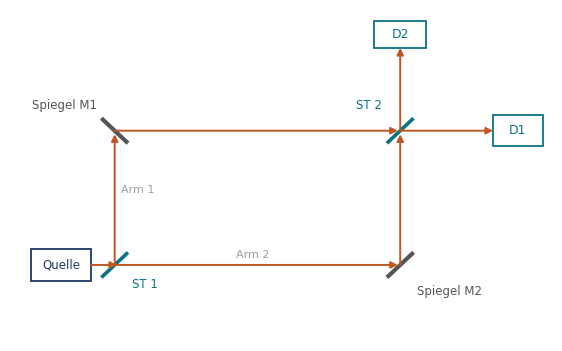

Python code for this plot: (Note: this script raises an exception after producing the figure.)
import matplotlib
matplotlib.use("Agg")
import matplotlib.pyplot as plt
import numpy as np
from matplotlib.patches import Rectangle, FancyArrow, Arc, Circle

plt.rcParams.update({"svg.fonttype":"path","font.family":"DejaVu Sans","font.size":9,
                     "axes.linewidth":0.8,"mathtext.fontset":"dejavusans"})
NAVY="#1F3864"; ORANGE="#C05621"; TEAL="#0B7285"; GREY="#555555"; LGREY="#9E9E9E"
OUT="fig"

def save(fig,name):
    fig.savefig(f"{OUT}/{name}.svg",bbox_inches="tight",transparent=True)
    plt.close(fig)
    print("ok",name)

def arrow(ax,x1,y1,x2,y2,c,ly=1.4,**kw):
    ax.annotate("",xy=(x2,y2),xytext=(x1,y1),
                arrowprops=dict(arrowstyle="-|>",color=c,lw=ly,shrinkA=0,shrinkB=0,
                                mutation_scale=10,**kw))

# ---------------------------------------------------------------- MZI
fig,ax=plt.subplots(figsize=(7.0,4.3))
ax.set_xlim(-0.2,11.2); ax.set_ylim(-0.2,7.2); ax.axis("off")
# Quelle
ax.add_patch(Rectangle((0.25,1.15),1.25,0.7,fc="white",ec=NAVY,lw=1.3))
ax.text(0.875,1.5,"Quelle",ha="center",va="center",fontsize=8.5,color=NAVY)
# Strahl zur ST1
arrow(ax,1.5,1.5,2.05,1.5,ORANGE)
# ST1 (45 Grad)
ax.plot([1.72,2.28],[1.22,1.78],color=TEAL,lw=2.6,solid_capstyle="butt")
ax.text(2.36,1.20,"ST 1",fontsize=8.5,color=TEAL,ha="left",va="top")
# Arm 1: senkrecht nach oben
arrow(ax,2.0,1.5,2.0,4.42,ORANGE)
# Arm 2: waagerecht nach rechts
arrow(ax,2.0,1.5,7.95,1.5,ORANGE)
ax.text(4.9,1.66,"Arm 2",fontsize=8,color=LGREY,ha="center")
ax.text(2.14,3.1,"Arm 1",fontsize=8,color=LGREY,ha="left")
# Spiegel M1 oben links: reflektiert oben -> rechts
ax.plot([1.72,2.28],[4.78,4.22],color=GREY,lw=3,solid_capstyle="butt")
ax.text(1.62,4.92,"Spiegel M1",fontsize=8.5,color=GREY,ha="right",va="bottom")
# Spiegel M2 unten rechts: reflektiert rechts -> oben
ax.plot([7.72,8.28],[1.22,1.78],color=GREY,lw=3,solid_capstyle="butt")
ax.text(8.36,1.05,"Spiegel M2",fontsize=8.5,color=GREY,ha="left",va="top")
# Strahlen von Spiegeln zu ST2
arrow(ax,2.0,4.5,7.95,4.5,ORANGE)
arrow(ax,8.0,1.5,8.0,4.42,ORANGE)
# ST2
ax.plot([7.72,8.28],[4.22,4.78],color=TEAL,lw=2.6,solid_capstyle="butt")
ax.text(7.62,4.92,"ST 2",fontsize=8.5,color=TEAL,ha="right",va="bottom")
# Ausgaenge
arrow(ax,8.0,4.5,9.95,4.5,ORANGE)
arrow(ax,8.0,4.5,8.0,6.35,ORANGE)
# Detektoren
ax.add_patch(Rectangle((9.95,4.15),1.05,0.7,fc="white",ec=TEAL,lw=1.3))
ax.text(10.47,4.5,"D1",ha="center",va="center",fontsize=9,color=TEAL)
ax.add_patch(Rectangle((7.45,6.35),1.1,0.6,fc="white",ec=TEAL,lw=1.3))
ax.text(8.0,6.65,"D2",ha="center",va="center",fontsize=9,color=TEAL)
save(fig,"mzi")

# ---------------------------------------------------------------- Rutherford
fig,ax=plt.subplots(figsize=(6.2,3.4))
ax.set_xlim(-7,9); ax.set_ylim(-5.2,5.2); ax.axis("off")
ax.add_patch(Circle((0,0),0.28,fc=ORANGE,ec="#7a3512",lw=0.8,zorder=5))
ax.text(0,-0.75,"Kern",ha="center",va="top",fontsize=8.5,color="#7a3512")
def orbit(b,color,lw=1.3):
    eps=np.sqrt(1+4*b*b); phi_max=np.arccos(1/eps)
    phi=np.linspace(-phi_max+1e-4,phi_max-1e-4,400)
    r=2*b*b/(eps*np.cos(phi)-1)
    x=r*np.sin(phi); y=r*np.cos(phi)
    m=r<9
    ax.plot(x[m],y[m],color=color,lw=lw)
    arrow(ax,x[m][6],y[m][6],x[m][12],y[m][12],color,ly=lw)
for b,c in [(0.0,ORANGE),(0.45,ORANGE),(1.0,NAVY),(2.0,NAVY),(3.6,NAVY)]:
    if b==0:
        ax.plot([-7,0],[0,0],color=ORANGE,lw=1.3)
        ax.plot([0.35,7],[0,0],color=ORANGE,lw=1.3)
        arrow(ax,4.0,0,5.2,0,ORANGE)
        continue
    orbit(b,c)
ax.text(-6.9,3.9,"Alpha-Teilchen",fontsize=8.5,color=NAVY,ha="left")
arrow(ax,-6.6,3.55,-5.3,3.55,NAVY,ly=1.1)
ax.text(-6.9,-4.6,"kleiner Stoßparameter $\\rightarrow$ große Ablenkung",fontsize=8,color=GREY)
ax.text(-6.9,4.9,"Rutherford-Streuung an Gold",fontsize=9,color=NAVY)
save(fig,"rutherford")

# ---------------------------------------------------------------- Bragg
fig,ax=plt.subplots(figsize=(5.6,3.2))
ax.set_xlim(-1.2,6.4); ax.set_ylim(-2.6,3.0); ax.axis("off")
for y in (0.0,-1.5):
    ax.plot([-1.0,6.0],[y,y],color=GREY,lw=1.1)
    for x in np.arange(-0.9,6.0,0.55):
        ax.plot([x,x],[y-0.10,y+0.10],color=LGREY,lw=0.6)
ax.text(6.15,0.0,"Netzebene 1",fontsize=8,color=GREY,va="center")
ax.text(6.15,-1.5,"Netzebene 2",fontsize=8,color=GREY,va="center")
arrow(ax,1.0,2.6,2.15,1.35,ORANGE)
ax.text(0.78,2.62,"einfallend",fontsize=8,color=ORANGE,ha="left",va="bottom")
arrow(ax,2.55,1.2,3.7,-0.05,ORANGE)
arrow(ax,3.7,-0.05,4.55,0.9,ORANGE)
ax.text(4.6,0.95,"reflektiert",fontsize=8,color=ORANGE,ha="left")
ax.plot([2.35,2.35],[1.4,2.35],color=GREY,lw=0.9,ls="--")
ax.plot([2.35,3.35],[1.4,1.4],color=LGREY,lw=0.9,ls=":")
ax.plot([2.35,3.35],[-1.5,-1.5],color=LGREY,lw=0.9,ls=":")
ax.add_patch(Arc((2.35,1.4),1.4,1.4,theta1=60,theta2=90,color=TEAL,lw=1.0))
ax.text(2.05,1.95,"$\\alpha$",fontsize=9,color=TEAL,ha="right")
ax.annotate("",xy=(1.55,0.0),xytext=(1.55,-1.5),
            arrowprops=dict(arrowstyle="<->",color=TEAL,lw=1.0))
ax.text(1.45,-0.75,"$d$",fontsize=9,color=TEAL,ha="right",va="center")
ax.text(-1.15,-2.45,"Gangunterschied benachbarter Ebenen: $2d\\sin\\alpha$",fontsize=8.5,color=GREY)
save(fig,"bragg")

# ---------------------------------------------------------------- Doppelspalt-Geometrie
fig,ax=plt.subplots(figsize=(6.4,3.2))
ax.set_xlim(-1.0,7.6); ax.set_ylim(-1.9,3.7); ax.axis("off")
for y0,y1 in [(-1.8,-0.95),(-0.55,0.35),(0.75,1.65),(2.05,3.5)]:
    ax.plot([0,0],[y0,y1],color="#333333",lw=2.2,solid_capstyle="butt")
ax.text(-0.12,2.6,"Doppelspalt",rotation=90,va="center",ha="right",fontsize=8.5,color=GREY)
ax.plot([6,6],[-1.7,3.4],color=NAVY,lw=3,solid_capstyle="butt")
ax.text(6.15,3.2,"Schirm",color=NAVY,fontsize=8.5)
# Strahlen von beiden Spalten zum Punkt a_n = 0
arrow(ax,0.05,-0.10,5.95,0.30,ORANGE,ly=1.0)
arrow(ax,0.05,1.20,5.95,0.30,ORANGE,ly=1.0)
ax.plot([0.05,5.95],[-0.50,0.30],color=LGREY,lw=0.8,ls=":")
ax.plot([0.05,5.95],[1.40,0.30],color=LGREY,lw=0.8,ls=":")
ax.plot([0,6],[0.65,0.65],color=GREY,lw=0.8,ls="--")
ax.text(3.0,0.80,"$e$",color=GREY,fontsize=9,ha="center")
ax.annotate("",xy=(5.72,0.30),xytext=(5.72,0.65),
            arrowprops=dict(arrowstyle="<->",color=TEAL,lw=0.9,shrinkA=0,shrinkB=0))
ax.text(5.80,0.47,"$a_n$",color=TEAL,fontsize=9,ha="left",va="center")
ax.add_patch(Arc((0,0.65),2.6,2.6,theta1=-6,theta2=12,color=TEAL,lw=0.9))
ax.text(1.42,0.86,"$\\alpha$",color=TEAL,fontsize=9)
ax.annotate("",xy=(0.32,-0.10),xytext=(0.32,1.20),
            arrowprops=dict(arrowstyle="<->",color="#333333",lw=0.9,shrinkA=0,shrinkB=0))
ax.text(0.40,0.55,"$g$",color="#333333",fontsize=9,va="center")
ax.text(6.15,-0.05,"Maximum $n$-ter\nOrdnung",color=ORANGE,fontsize=7.5,va="top")
save(fig,"doppelspalt_geometrie")

# ---------------------------------------------------------------- QED-Zeiger
fig,ax=plt.subplots(figsize=(4.6,3.0))
ax.set_xlim(-1.5,2.0); ax.set_ylim(-0.6,1.8); ax.axis("off")
ax.set_aspect("equal")
a1=0.0; a2=2.0
v1=np.array([np.cos(a1),np.sin(a1)]); v2=np.array([np.cos(a2),np.sin(a2)])
arrow(ax,0,0,v1[0],v1[1],NAVY,ly=1.9)
arrow(ax,0,0,v2[0],v2[1],ORANGE,ly=1.9)
ax.plot([v2[0],v1[0]+v2[0]],[v2[1],v1[1]+v2[1]],color=LGREY,lw=0.9,ls=":")
ax.plot([v1[0],v1[0]+v2[0]],[v1[1],v1[1]+v2[1]],color=LGREY,lw=0.9,ls=":")
res=v1+v2
arrow(ax,0,0,res[0],res[1],TEAL,ly=2.4)
ax.text(1.02,-0.16,"Zeiger 1",color=NAVY,fontsize=8.5,ha="left")
ax.text(-1.45,0.78,"Zeiger 2",color=ORANGE,fontsize=8.5,ha="left")
ax.text(res[0]/2-0.05,res[1]/2+0.32,"Summe",color=TEAL,fontsize=8.5,ha="center")
ax.add_patch(Arc((0,0),0.8,0.8,theta1=0,theta2=115,color=GREY,lw=0.7,ls="--"))
ax.text(0.30,0.30,"$\\Delta\\varphi$",fontsize=8.5,color=GREY)
ax.text(-1.45,1.60,"Amplituden addieren sich",fontsize=9,color=NAVY)
save(fig,"qed_zeiger")

# ---------------------------------------------------------------- Energieniveaus H (neu)
fig,ax=plt.subplots(figsize=(5.8,4.0))
ax.set_xlim(-1.45,4.75); ax.set_ylim(-15.2,1.6); ax.axis("off")
levels={1:-13.6,2:-3.40,3:-1.51,4:-0.85}
for n,E in levels.items():
    ax.plot([0,1.25],[E,E],color=NAVY,lw=2.2,solid_capstyle="butt")
    ax.text(-0.10,E,f"$n={n}$",fontsize=9,color=NAVY,ha="right",va="center")
    ax.text(1.32,E,f"{-E:.2f} eV".replace(".",","),
            fontsize=8,color=GREY,ha="left",va="center")
ax.plot([0,1.25],[0,0],color=LGREY,lw=1.0,ls="--")
ax.text(1.32,0.12,"Ionisationsgrenze  0 eV",fontsize=8,color=LGREY,ha="left",va="bottom")
trans=[(4,2,486,"4\u21922",2.05),(3,2,656,"3\u21922",2.85),(2,1,122,"2\u21921",2.45)]
for (hi,lo,lam,lab,x) in trans:
    y1,y2=levels[hi],levels[lo]
    ax.annotate("",xy=(x,y2),xytext=(x,y1),
                arrowprops=dict(arrowstyle="-|>",color=ORANGE,lw=1.2,mutation_scale=9,shrinkA=0,shrinkB=0))
    ax.text(x+0.10,(y1+y2)/2,f"{lab}: {lam} nm",fontsize=8,color=ORANGE,ha="left",va="center")
ax.text(-1.42,1.30,"Energie in eV",fontsize=9,color=GREY)
save(fig,"energieniveaus_h")

# ---------------------------------------------------------------- Unbestimmtheit (neu)
fig,axes=plt.subplots(1,2,figsize=(6.6,2.6))
for k,(ax,b,lab) in enumerate(zip(axes,[0.06,0.20],["schmaler Spalt","breiter Spalt"])):
    ax.set_xlim(-1.0,1.0); ax.set_ylim(-0.15,1.15)
    ax.axhline(0,color="white",lw=0)
    sig={"schmaler Spalt":0.42,"breiter Spalt":0.17}[lab]
    x=np.linspace(-1,1,800)
    I=np.sinc(x/sig)**2
    ax.plot(x,I,color=NAVY,lw=1.3)
    ax.fill_between(x,I,color=NAVY,alpha=0.08)
    ax.set_xlabel("Ort auf dem Schirm $a$",fontsize=8)
    ax.set_xticks([-0.6,0,0.6]); ax.set_xticklabels(["-0,6","0","+0,6"],fontsize=8)
    ax.set_yticks([0,0.5,1.0]); ax.set_yticklabels(["0","0,5","1"],fontsize=8)
    if k==0: ax.set_ylabel("relative Intensität $I$",fontsize=8)
    ax.set_title(f"{lab}  ($b$ = {'50' if k==0 else '150'} µm)",fontsize=9,color=NAVY)
    ax.tick_params(length=2.5,pad=1.5)
    for s in ("top","right"): ax.spines[s].set_visible(False)
    ax.annotate("",xy=(sig*1.0,1.08),xytext=(-sig*1.0,1.08),
                arrowprops=dict(arrowstyle="<->",color=ORANGE,lw=1.0,shrinkA=0,shrinkB=0))
    ax.text(0,1.10,f"Breite $\\propto \\lambda/b$",fontsize=7.5,color=ORANGE,ha="center",va="bottom")
    ax.text(0.98,0.86,"$\\Delta x$ klein\n$\\Rightarrow\\Delta p_x$ groß" if k==0 else "$\\Delta x$ groß\n$\\Rightarrow\\Delta p_x$ klein",
            fontsize=7.5,color=GREY,ha="right",va="top")
fig.tight_layout()
save(fig,"unbestimmtheit")
